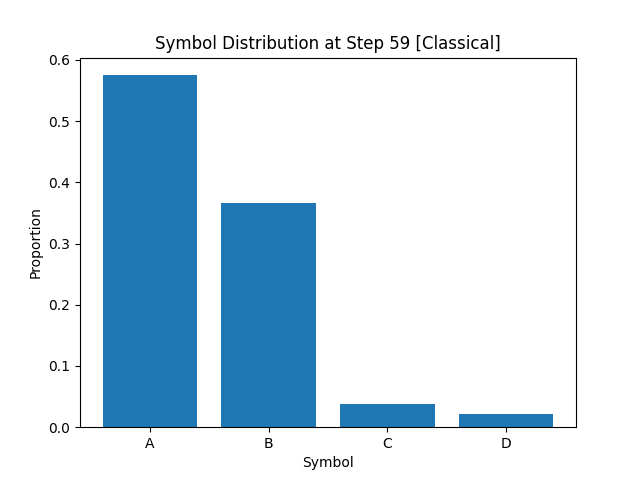

Source data for this figure (header and first rows):
A, B, C, D
5.748750000000000249e-01
3.653750000000000053e-01
3.812499999999999917e-02
2.162499999999999839e-02
